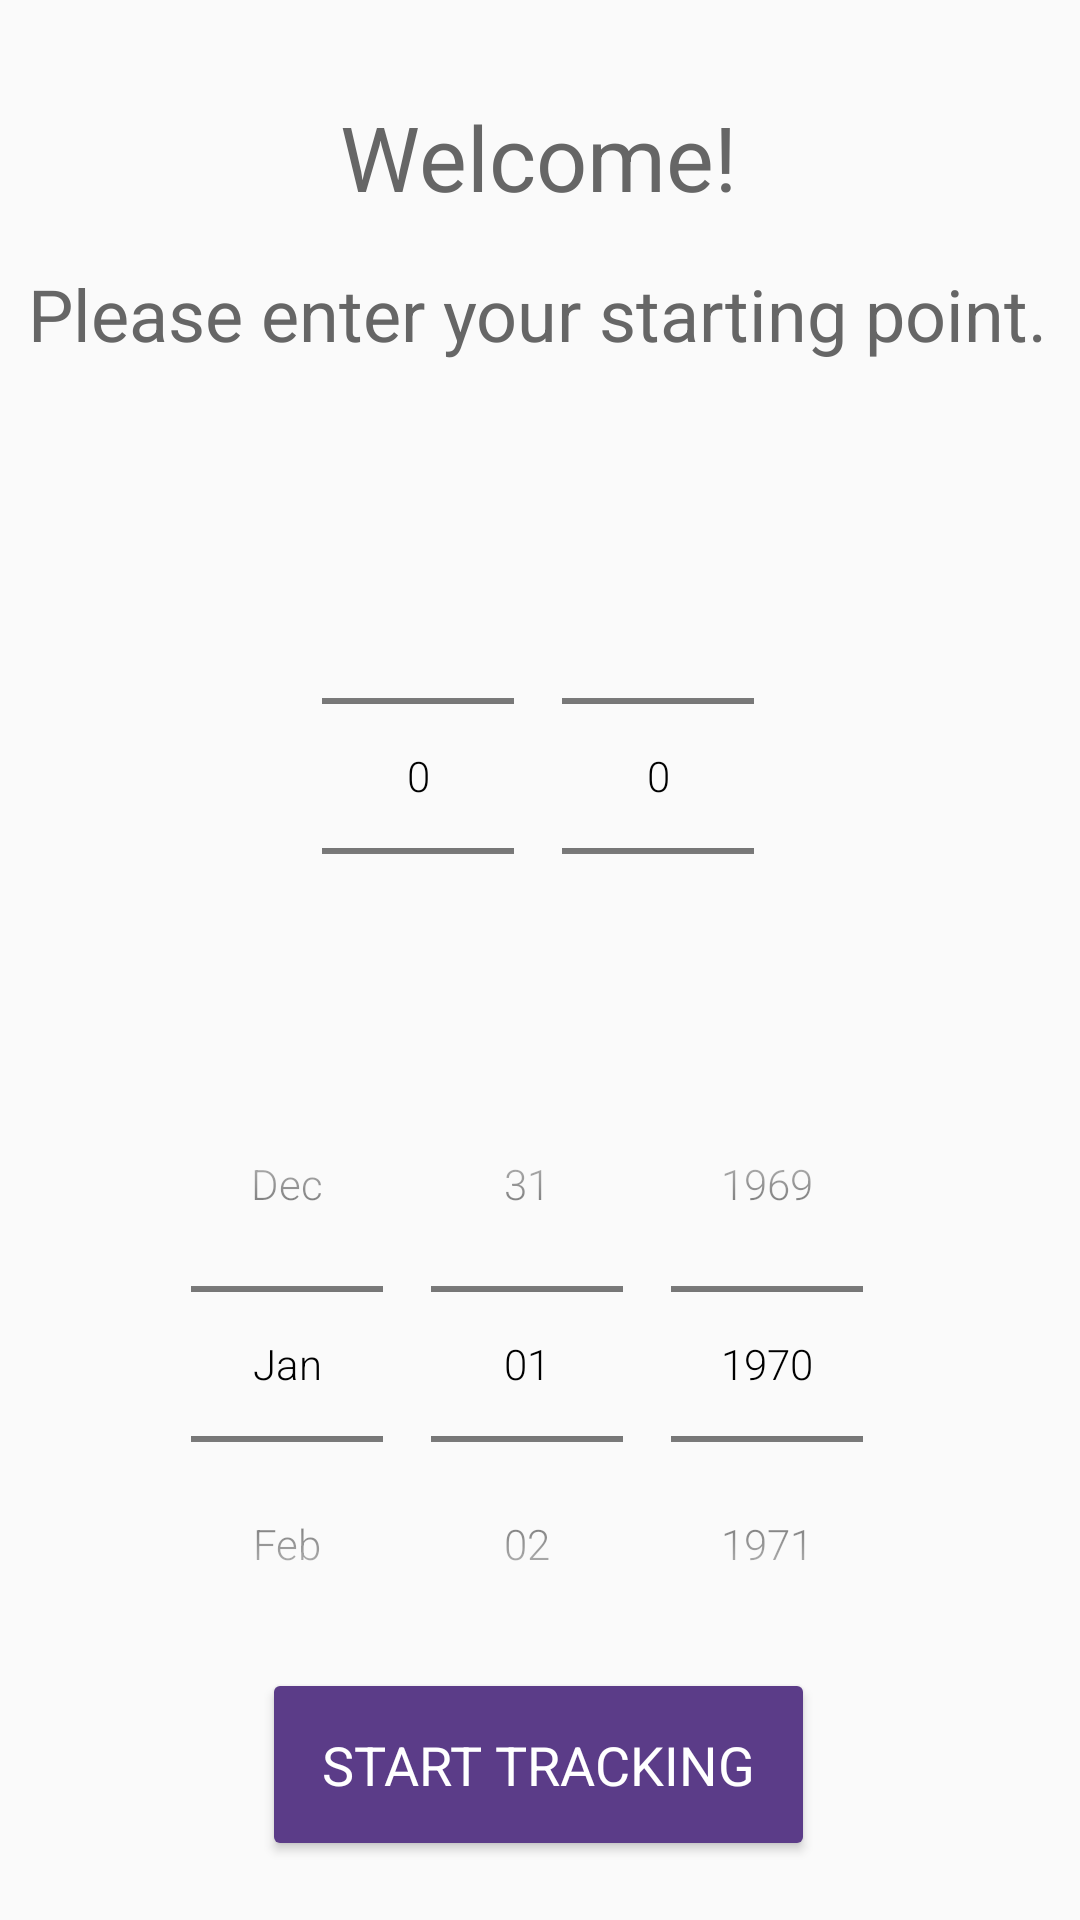

Layout XML and referenced resources for this Android screen:
<!-- AndroidManifest.xml: application theme AppTheme -->
<!-- res/layout/activity_start_input.xml -->
<?xml version="1.0" encoding="utf-8"?>
<androidx.constraintlayout.widget.ConstraintLayout xmlns:android="http://schemas.android.com/apk/res/android"
    xmlns:app="http://schemas.android.com/apk/res-auto"
    xmlns:tools="http://schemas.android.com/tools"
    android:layout_width="match_parent"
    android:layout_height="match_parent"
    tools:context=".StartInput">

    <DatePicker
        android:id="@+id/startDate"
        android:layout_width="wrap_content"
        android:layout_height="wrap_content"
        android:layout_marginStart="16dp"
        android:layout_marginEnd="16dp"
        android:calendarViewShown="false"
        android:datePickerMode="spinner"
        app:layout_constraintEnd_toEndOf="parent"
        app:layout_constraintHorizontal_bias="0.496"
        app:layout_constraintStart_toStartOf="parent"
        app:layout_constraintTop_toBottomOf="@+id/constraintLayout"
        tools:targetApi="lollipop" />

    <Button
        android:id="@+id/button"
        style="@style/button"
        android:layout_width="wrap_content"
        android:layout_height="wrap_content"
        android:layout_marginStart="32dp"
        android:layout_marginEnd="32dp"
        android:layout_marginBottom="24dp"
        android:onClick="onStartInputSubmit"
        android:text="Start Tracking"
        app:layout_constraintBottom_toBottomOf="parent"
        app:layout_constraintEnd_toEndOf="parent"
        app:layout_constraintHorizontal_bias="0.497"
        app:layout_constraintStart_toStartOf="parent"
        app:layout_constraintTop_toBottomOf="@+id/startDate"
        app:layout_constraintVertical_bias="0.546" />

    <TextView
        android:id="@+id/textView"
        style="@style/h2"
        android:layout_width="wrap_content"
        android:layout_height="wrap_content"
        android:layout_marginStart="16dp"
        android:layout_marginTop="16dp"
        android:layout_marginEnd="16dp"
        android:text="Please enter your starting point."
        android:textAppearance="@style/TextAppearance.AppCompat.Large"
        app:layout_constraintEnd_toEndOf="parent"
        app:layout_constraintHorizontal_bias="0.565"
        app:layout_constraintStart_toStartOf="parent"
        app:layout_constraintTop_toBottomOf="@+id/textView2" />

    <TextView
        android:id="@+id/textView2"
        style="@style/h1"
        android:layout_width="wrap_content"
        android:layout_height="wrap_content"
        android:layout_marginStart="16dp"
        android:layout_marginTop="32dp"
        android:layout_marginEnd="16dp"
        android:text="Welcome!"
        app:layout_constraintEnd_toEndOf="parent"
        app:layout_constraintHorizontal_bias="0.497"
        app:layout_constraintStart_toStartOf="parent"
        app:layout_constraintTop_toTopOf="parent" />

    <androidx.constraintlayout.widget.ConstraintLayout
        android:id="@+id/constraintLayout"
        android:layout_width="wrap_content"
        android:layout_height="wrap_content"
        android:layout_marginStart="16dp"
        android:layout_marginTop="48dp"
        android:layout_marginEnd="16dp"
        app:layout_constraintEnd_toEndOf="parent"
        app:layout_constraintHorizontal_bias="0.497"
        app:layout_constraintStart_toStartOf="parent"
        app:layout_constraintTop_toBottomOf="@+id/textView">

        <NumberPicker
            android:id="@+id/chapters"
            android:layout_width="wrap_content"
            android:layout_height="wrap_content"
            app:layout_constraintBottom_toBottomOf="parent"
            app:layout_constraintEnd_toEndOf="parent"
            app:layout_constraintTop_toTopOf="parent" />

        <NumberPicker
            android:id="@+id/books"
            android:layout_width="wrap_content"
            android:layout_height="wrap_content"
            android:layout_marginEnd="16dp"
            app:layout_constraintBottom_toBottomOf="parent"
            app:layout_constraintEnd_toStartOf="@+id/chapters"
            app:layout_constraintTop_toTopOf="parent" />

    </androidx.constraintlayout.widget.ConstraintLayout>

</androidx.constraintlayout.widget.ConstraintLayout>
<!-- resources referenced by this layout -->
<resources>
  <style name="button" parent="TextAppearance.AppCompat.Button">
          <item name="android:textSize">18dp</item>
          <item name="android:textFontWeight">400</item>
          <item name="android:textColor">@color/white</item>
          <item name="android:textAllCaps">true</item>
          <item name="android:backgroundTint">@color/colorPrimary</item>
          <item name="android:padding">20dp</item>
      </style>
  <style name="h1" parent="Theme.AppCompat">
          <item name="android:textColor">@color/darkGrey</item>
          <item name="android:textSize">30dp</item>
      </style>
  <style name="h2" parent="Theme.AppCompat">
          <item name="android:textColor">@color/darkGrey</item>
          <item name="android:textSize">24dp</item>
      </style>
  <style name="AppTheme" parent="Theme.AppCompat.Light.NoActionBar">
          
          <item name="colorPrimary">@color/colorPrimary</item>
          <item name="colorPrimaryDark">@color/colorPrimaryDark</item>
          <item name="colorAccent">@color/colorAccent</item>
          <item name="android:textColorPrimary">@color/black</item>
          <item name="android:textFontWeight">300</item>
      </style>
  <color name="white">#fff</color>
  <color name="colorPrimary">#5b3c88</color>
  <color name="darkGrey">#666</color>
  <color name="colorPrimaryDark">#402a5f</color>
  <color name="colorAccent">#8c77ac</color>
  <color name="black">#000</color>
</resources>
